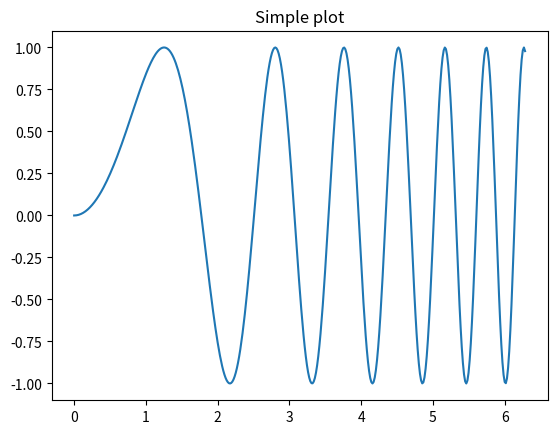
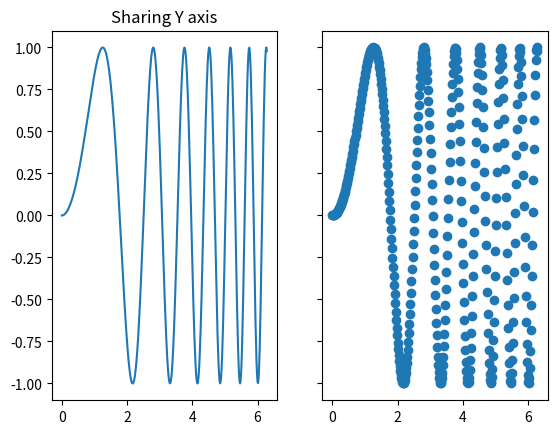
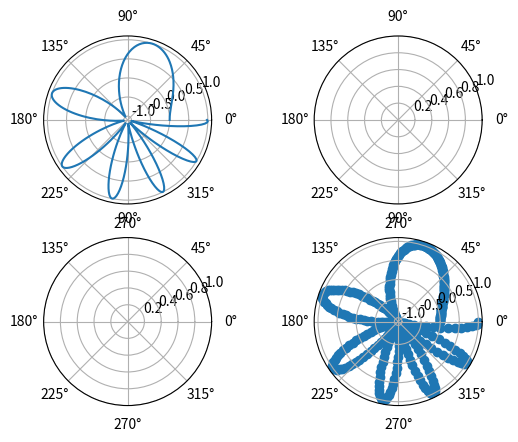

Write the Python code that produced these figures, in order.
# -*-coding:utf-8 -*-
# @Time : 2023/2/14 12:24
# @Author : wll
# @File : mpl_example.py
# @SoftWare : Pycharm

import matplotlib.pyplot as plt
import numpy as np
# First create some toy data:
x = np.linspace(0, 2*np.pi, 400)
y = np.sin(x**2)

# Create just a figure and only one subplot
fig, ax = plt.subplots()
ax.plot(x, y)
ax.set_title('Simple plot')

# Create two subplots and unpack the output array immediately
f, (ax1, ax2) = plt.subplots(1, 2, sharey=True)
ax1.plot(x, y)
ax1.set_title('Sharing Y axis')
ax2.scatter(x, y)

# Create four polar axes and access them through the returned array
fig, axs = plt.subplots(2, 2, subplot_kw=dict(projection="polar"))
axs[0, 0].plot(x, y)
axs[1, 1].scatter(x, y)

# Share a X axis with each column of subplots
plt.subplots(2, 2, sharex='col')
# Share a Y axis with each row of subplots
plt.subplots(2, 2, sharey='row')

# Share both X and Y axes with all subplots
plt.subplots(2, 2, sharex='all', sharey='all')

# Note that this is the same as
plt.subplots(2, 2, sharex=True, sharey=True)

# Create figure number 10 with a single subplot
# and clears it if it already exists.
fig, ax = plt.subplots(num=10, clear=True)

plt.show()
